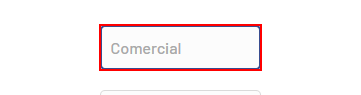
Workflow: crm

Step 1: type "[excelLeido.Rows(contador)("Comercial").ToString]" into the text box

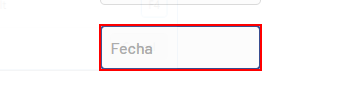
Step 2: type "[excelLeido.Rows(contador)("Fecha").ToString]" into the text box

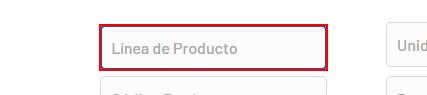
Step 3: type "[excelLeido.Rows(contador)("Línea de Producto").ToString]" into the text box

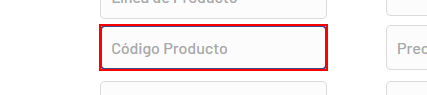
Step 4: type "[excelLeido.Rows(contador)("Código de Producto").ToString]" into the text box

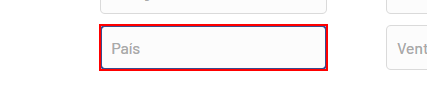
Step 5: type "[excelLeido.Rows(contador)("País").ToString]" into the text box

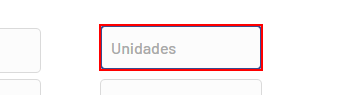
Step 6: type "[excelLeido.Rows(contador)("Unidades").ToString]" into the text box

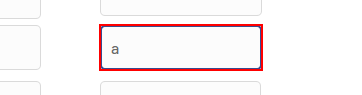
Step 7: type "[excelLeido.Rows(contador)("Precio Unitario").ToString]" into the text box

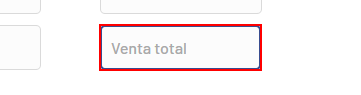
Step 8: type "[excelLeido.Rows(contador)("Total Venta").ToString]" into the text box

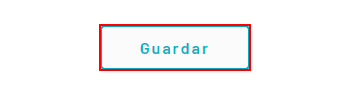
Step 9: click on the button
